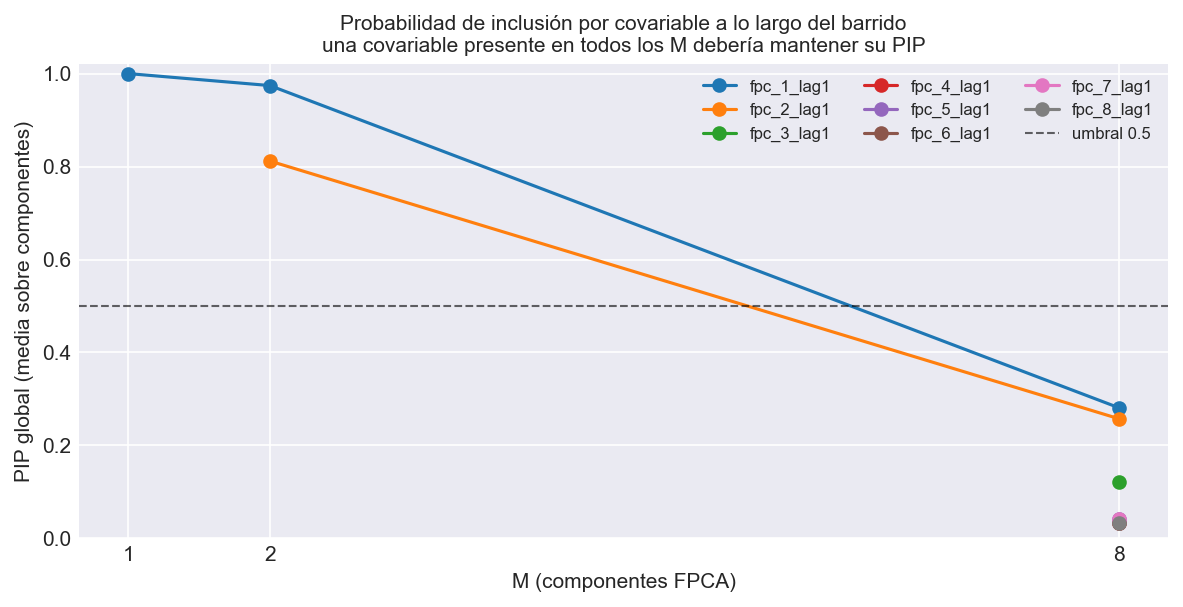

The table this chart was drawn from, first rows:
M, covariable, componente, pip
1, fpc_1_lag1, FPC 1, 1.0
2, fpc_1_lag1, FPC 1, 1.0
2, fpc_1_lag1, FPC 2, 0.9485
2, fpc_2_lag1, FPC 1, 0.6917
2, fpc_2_lag1, FPC 2, 0.932
8, fpc_1_lag1, FPC 1, 1.0
8, fpc_1_lag1, FPC 2, 0.9803
8, fpc_1_lag1, FPC 3, 0.1417
8, fpc_1_lag1, FPC 4, 0.01975
8, fpc_1_lag1, FPC 5, 0.05825
8, fpc_1_lag1, FPC 6, 0.014
8, fpc_1_lag1, FPC 7, 0.0185
8, fpc_1_lag1, FPC 8, 0.01725
8, fpc_2_lag1, FPC 1, 0.8485
8, fpc_2_lag1, FPC 2, 0.9995
8, fpc_2_lag1, FPC 3, 0.02975
8, fpc_2_lag1, FPC 4, 0.019
8, fpc_2_lag1, FPC 5, 0.05975
8, fpc_2_lag1, FPC 6, 0.02175
8, fpc_2_lag1, FPC 7, 0.01925
8, fpc_2_lag1, FPC 8, 0.063
8, fpc_3_lag1, FPC 1, 0.0425
8, fpc_3_lag1, FPC 2, 0.0665
8, fpc_3_lag1, FPC 3, 0.7243
8, fpc_3_lag1, FPC 4, 0.02225
8, fpc_3_lag1, FPC 5, 0.06475
8, fpc_3_lag1, FPC 6, 0.02325
8, fpc_3_lag1, FPC 7, 0.0135
8, fpc_3_lag1, FPC 8, 0.01475
8, fpc_4_lag1, FPC 1, 0.04475
8, fpc_4_lag1, FPC 2, 0.0585
8, fpc_4_lag1, FPC 3, 0.0305
8, fpc_4_lag1, FPC 4, 0.016
8, fpc_4_lag1, FPC 5, 0.05975
8, fpc_4_lag1, FPC 6, 0.02875
8, fpc_4_lag1, FPC 7, 0.01125
8, fpc_4_lag1, FPC 8, 0.01175
8, fpc_5_lag1, FPC 1, 0.05425
8, fpc_5_lag1, FPC 2, 0.0425
8, fpc_5_lag1, FPC 3, 0.068
8, fpc_5_lag1, FPC 4, 0.02375
8, fpc_5_lag1, FPC 5, 0.096
8, fpc_5_lag1, FPC 6, 0.02625
8, fpc_5_lag1, FPC 7, 0.0105
8, fpc_5_lag1, FPC 8, 0.009
8, fpc_6_lag1, FPC 1, 0.04675
8, fpc_6_lag1, FPC 2, 0.0535
8, fpc_6_lag1, FPC 3, 0.0345
8, fpc_6_lag1, FPC 4, 0.01725
8, fpc_6_lag1, FPC 5, 0.0735
8, fpc_6_lag1, FPC 6, 0.01625
8, fpc_6_lag1, FPC 7, 0.013
8, fpc_6_lag1, FPC 8, 0.01375
8, fpc_7_lag1, FPC 1, 0.06025
8, fpc_7_lag1, FPC 2, 0.083
8, fpc_7_lag1, FPC 3, 0.02475
8, fpc_7_lag1, FPC 4, 0.03375
8, fpc_7_lag1, FPC 5, 0.0495
8, fpc_7_lag1, FPC 6, 0.02525
8, fpc_7_lag1, FPC 7, 0.04425
... 9 more rows
